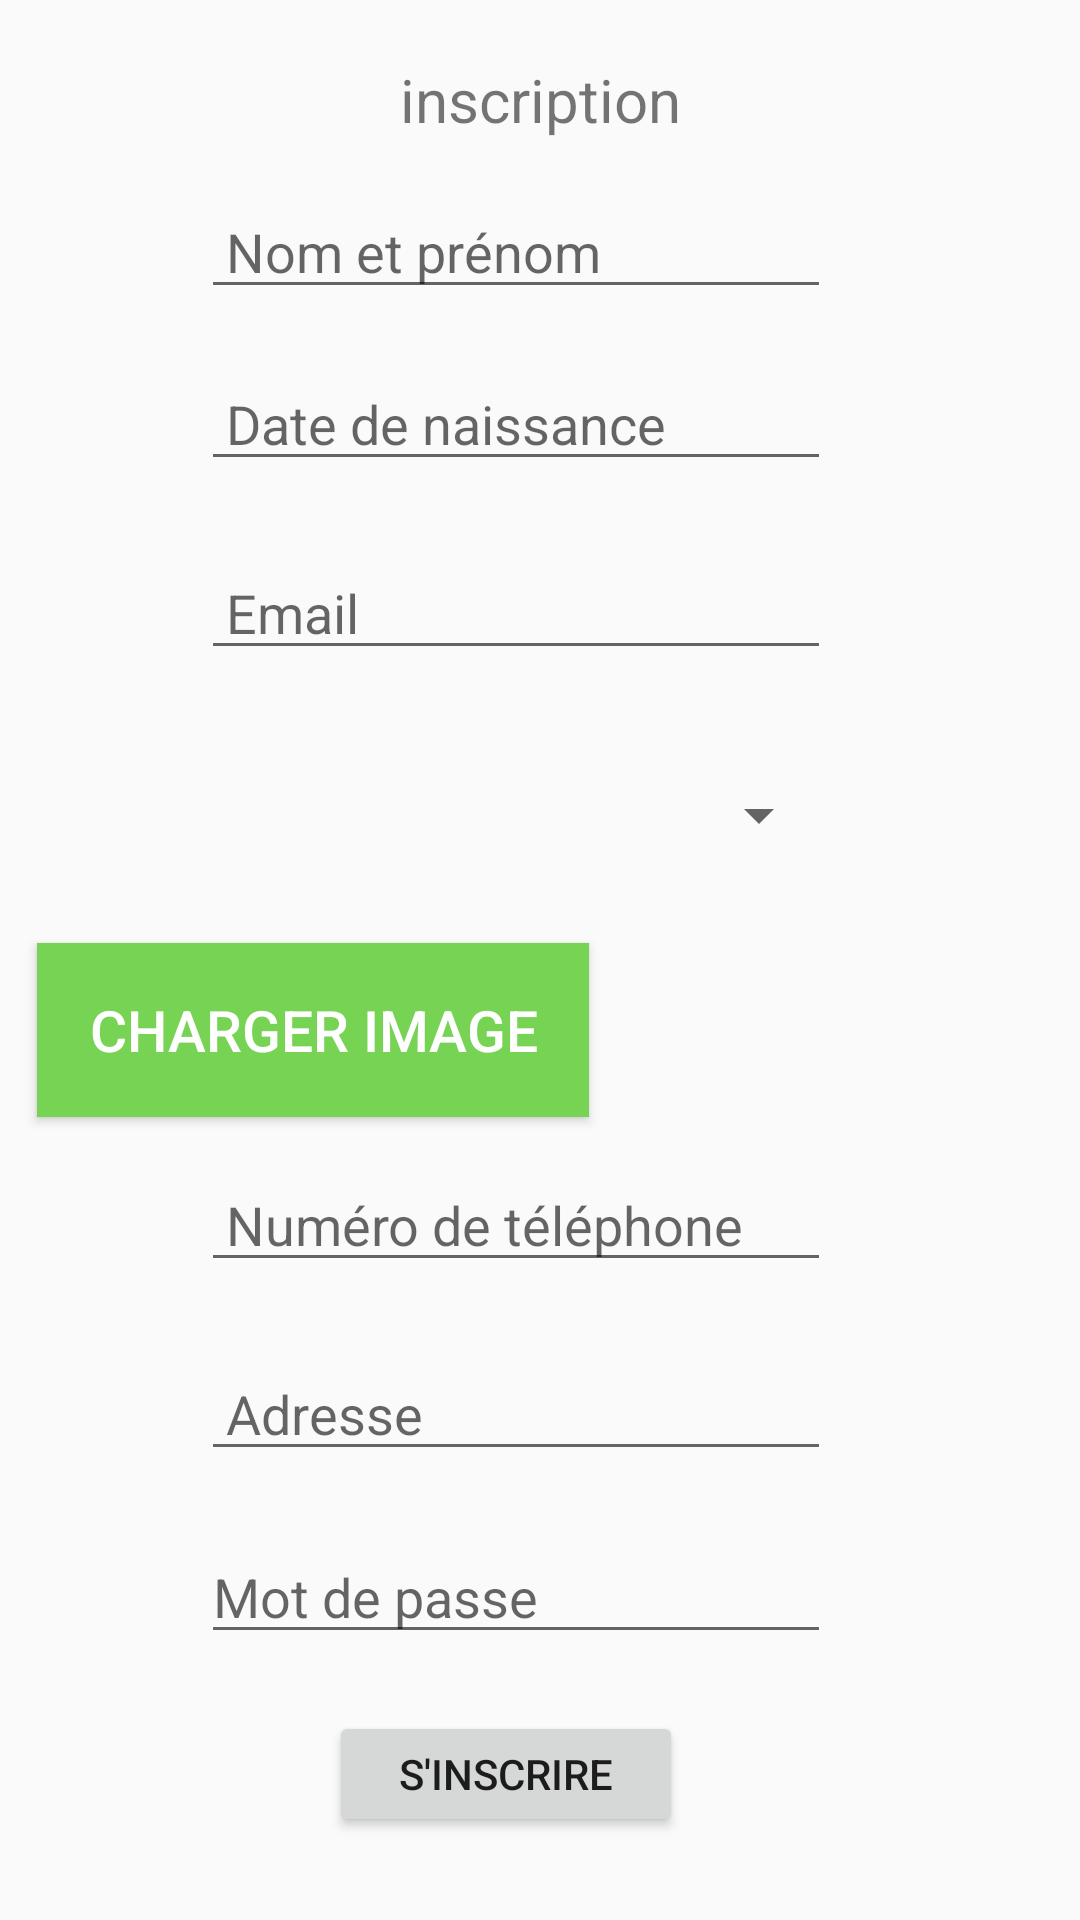

Write the Android layout XML for this screen, with the resource values it uses.
<!-- AndroidManifest.xml: application theme Theme.Projet -->
<!-- res/layout/activity_main4.xml -->
<?xml version="1.0" encoding="utf-8"?>
<androidx.constraintlayout.widget.ConstraintLayout
    xmlns:android="http://schemas.android.com/apk/res/android"
    xmlns:tools="http://schemas.android.com/tools"
    xmlns:app="http://schemas.android.com/apk/res-auto"
    android:layout_width="match_parent"
    android:layout_height="match_parent"
    tools:context=".MainActivity4">
  <TextView
      android:id="@+id/textView3"
      android:layout_width="145dp"
      android:layout_height="39dp"
      android:layout_gravity="center"
      android:gravity="center"
      android:shadowColor="#35AF7A"
      android:text="inscription"
      android:textCursorDrawable="@color/white"
      android:textSize="20dp"
      app:layout_constraintBottom_toBottomOf="parent"
      app:layout_constraintEnd_toEndOf="parent"
      app:layout_constraintStart_toStartOf="parent"
      app:layout_constraintTop_toTopOf="parent"
      app:layout_constraintVertical_bias="0.023" />

  <EditText
      android:id="@+id/editTextTextPersonName2"
      android:layout_width="wrap_content"
      android:layout_height="wrap_content"
      android:ems="10"
      android:hint=" Nom et prénom"
      android:imeOptions="actionNext"
      android:inputType="textPersonName"
      android:singleLine="true"
      app:layout_constraintBottom_toBottomOf="parent"
      app:layout_constraintEnd_toEndOf="parent"
      app:layout_constraintHorizontal_bias="0.447"
      app:layout_constraintStart_toStartOf="parent"
      app:layout_constraintTop_toTopOf="parent"
      app:layout_constraintVertical_bias="0.103" />

  <EditText
      android:id="@+id/editTextDate"
      android:layout_width="wrap_content"
      android:layout_height="wrap_content"
      android:ems="10"
      android:hint=" Date de naissance "
      android:inputType="date"
      app:layout_constraintBottom_toBottomOf="parent"
      app:layout_constraintEnd_toEndOf="parent"
      app:layout_constraintHorizontal_bias="0.447"
      app:layout_constraintStart_toStartOf="parent"
      app:layout_constraintTop_toTopOf="parent"
      app:layout_constraintVertical_bias="0.199" />

  <EditText
      android:id="@+id/editTextTextEmailAddress"
      android:layout_width="wrap_content"
      android:layout_height="wrap_content"
      android:ems="10"
      android:hint=" Email"
      android:inputType="textEmailAddress"
      app:layout_constraintBottom_toBottomOf="parent"
      app:layout_constraintEnd_toEndOf="parent"
      app:layout_constraintHorizontal_bias="0.447"
      app:layout_constraintStart_toStartOf="parent"
      app:layout_constraintTop_toTopOf="parent"
      app:layout_constraintVertical_bias="0.304" />

  <Spinner
      android:id="@+id/spinner1"
      android:layout_width="210dp"
      android:layout_height="37dp"
      app:layout_constraintBottom_toBottomOf="parent"
      app:layout_constraintEnd_toEndOf="parent"
      app:layout_constraintHorizontal_bias="0.447"
      app:layout_constraintStart_toStartOf="parent"
      app:layout_constraintTop_toTopOf="parent"
      app:layout_constraintVertical_bias="0.42" />

  <Button
      android:id="@+id/button5"
      android:layout_width="184dp"
      android:layout_height="58dp"
      android:background="@color/green"
      android:text=" CHARGER IMAGE "
      android:textColor="@color/white"
      android:textSize="19dp"
      app:layout_constraintBottom_toBottomOf="parent"
      app:layout_constraintEnd_toEndOf="parent"
      app:layout_constraintHorizontal_bias="0.07"
      app:layout_constraintStart_toStartOf="parent"
      app:layout_constraintTop_toTopOf="parent"
      app:layout_constraintVertical_bias="0.54" />

  <ImageView
      android:id="@+id/image2"
      android:layout_width="122dp"
      android:layout_height="61dp"
      app:layout_constraintBottom_toBottomOf="parent"
      app:layout_constraintEnd_toEndOf="parent"
      app:layout_constraintHorizontal_bias="0.899"
      app:layout_constraintStart_toStartOf="parent"
      app:layout_constraintTop_toTopOf="parent"
      app:layout_constraintVertical_bias="0.543"
      app:srcCompat="@drawable/personne" />

  <EditText
      android:id="@+id/editTextPhone"
      android:layout_width="wrap_content"
      android:layout_height="wrap_content"
      android:ems="10"
      android:hint=" Numéro de téléphone "
      android:inputType="phone"
      app:layout_constraintBottom_toBottomOf="parent"
      app:layout_constraintEnd_toEndOf="parent"
      app:layout_constraintHorizontal_bias="0.447"
      app:layout_constraintStart_toStartOf="parent"
      app:layout_constraintTop_toTopOf="parent"
      app:layout_constraintVertical_bias="0.645" />

  <EditText
      android:id="@+id/editTextTextPostalAddress"
      android:layout_width="wrap_content"
      android:layout_height="wrap_content"
      android:ems="10"
      android:hint=" Adresse "
      android:inputType="textPostalAddress"
      app:layout_constraintBottom_toBottomOf="parent"
      app:layout_constraintEnd_toEndOf="parent"
      app:layout_constraintHorizontal_bias="0.447"
      app:layout_constraintStart_toStartOf="parent"
      app:layout_constraintTop_toTopOf="parent"
      app:layout_constraintVertical_bias="0.75" />

  <EditText
      android:id="@+id/editTextTextPersonName3"
      android:layout_width="wrap_content"
      android:layout_height="wrap_content"
      android:ems="10"
      android:hint="Mot de passe  "
      android:inputType="textPassword"
      app:layout_constraintBottom_toBottomOf="parent"
      app:layout_constraintEnd_toEndOf="parent"
      app:layout_constraintHorizontal_bias="0.447"
      app:layout_constraintStart_toStartOf="parent"
      app:layout_constraintTop_toTopOf="parent"
      app:layout_constraintVertical_bias="0.852" />

  <Button
      android:id="@+id/button6"
      android:layout_width="118dp"
      android:layout_height="42dp"
      android:layout_marginTop="44dp"
      android:text="s'inscrire"
      app:layout_constraintBottom_toBottomOf="parent"
      app:layout_constraintEnd_toEndOf="parent"
      app:layout_constraintHorizontal_bias="0.453"
      app:layout_constraintStart_toStartOf="parent"
      app:layout_constraintTop_toTopOf="parent"
      app:layout_constraintVertical_bias="0.95" />

</androidx.constraintlayout.widget.ConstraintLayout>
<!-- resources referenced by this layout -->
<resources>
  <color name="green">#77D353</color>
  <color name="white">#FFFFFFFF</color>
  <style name="Theme.Projet" parent="Theme.AppCompat.Light.NoActionBar">
          
          <item name="colorPrimary">@color/purple_500</item>
          <item name="colorPrimaryVariant">@color/purple_700</item>
          <item name="colorOnPrimary">@color/white</item>
          
          <item name="colorSecondary">@color/teal_200</item>
          <item name="colorSecondaryVariant">@color/teal_700</item>
          <item name="colorOnSecondary">@color/black</item>
          
          <item name="android:statusBarColor" tools:targetApi="l">?attr/colorPrimaryVariant</item>
          
      </style>
  <color name="purple_500">#FF6200EE</color>
  <color name="purple_700">#FF3700B3</color>
  <color name="teal_200">#FF03DAC5</color>
  <color name="teal_700">#FF018786</color>
  <color name="black">#FF000000</color>
</resources>
